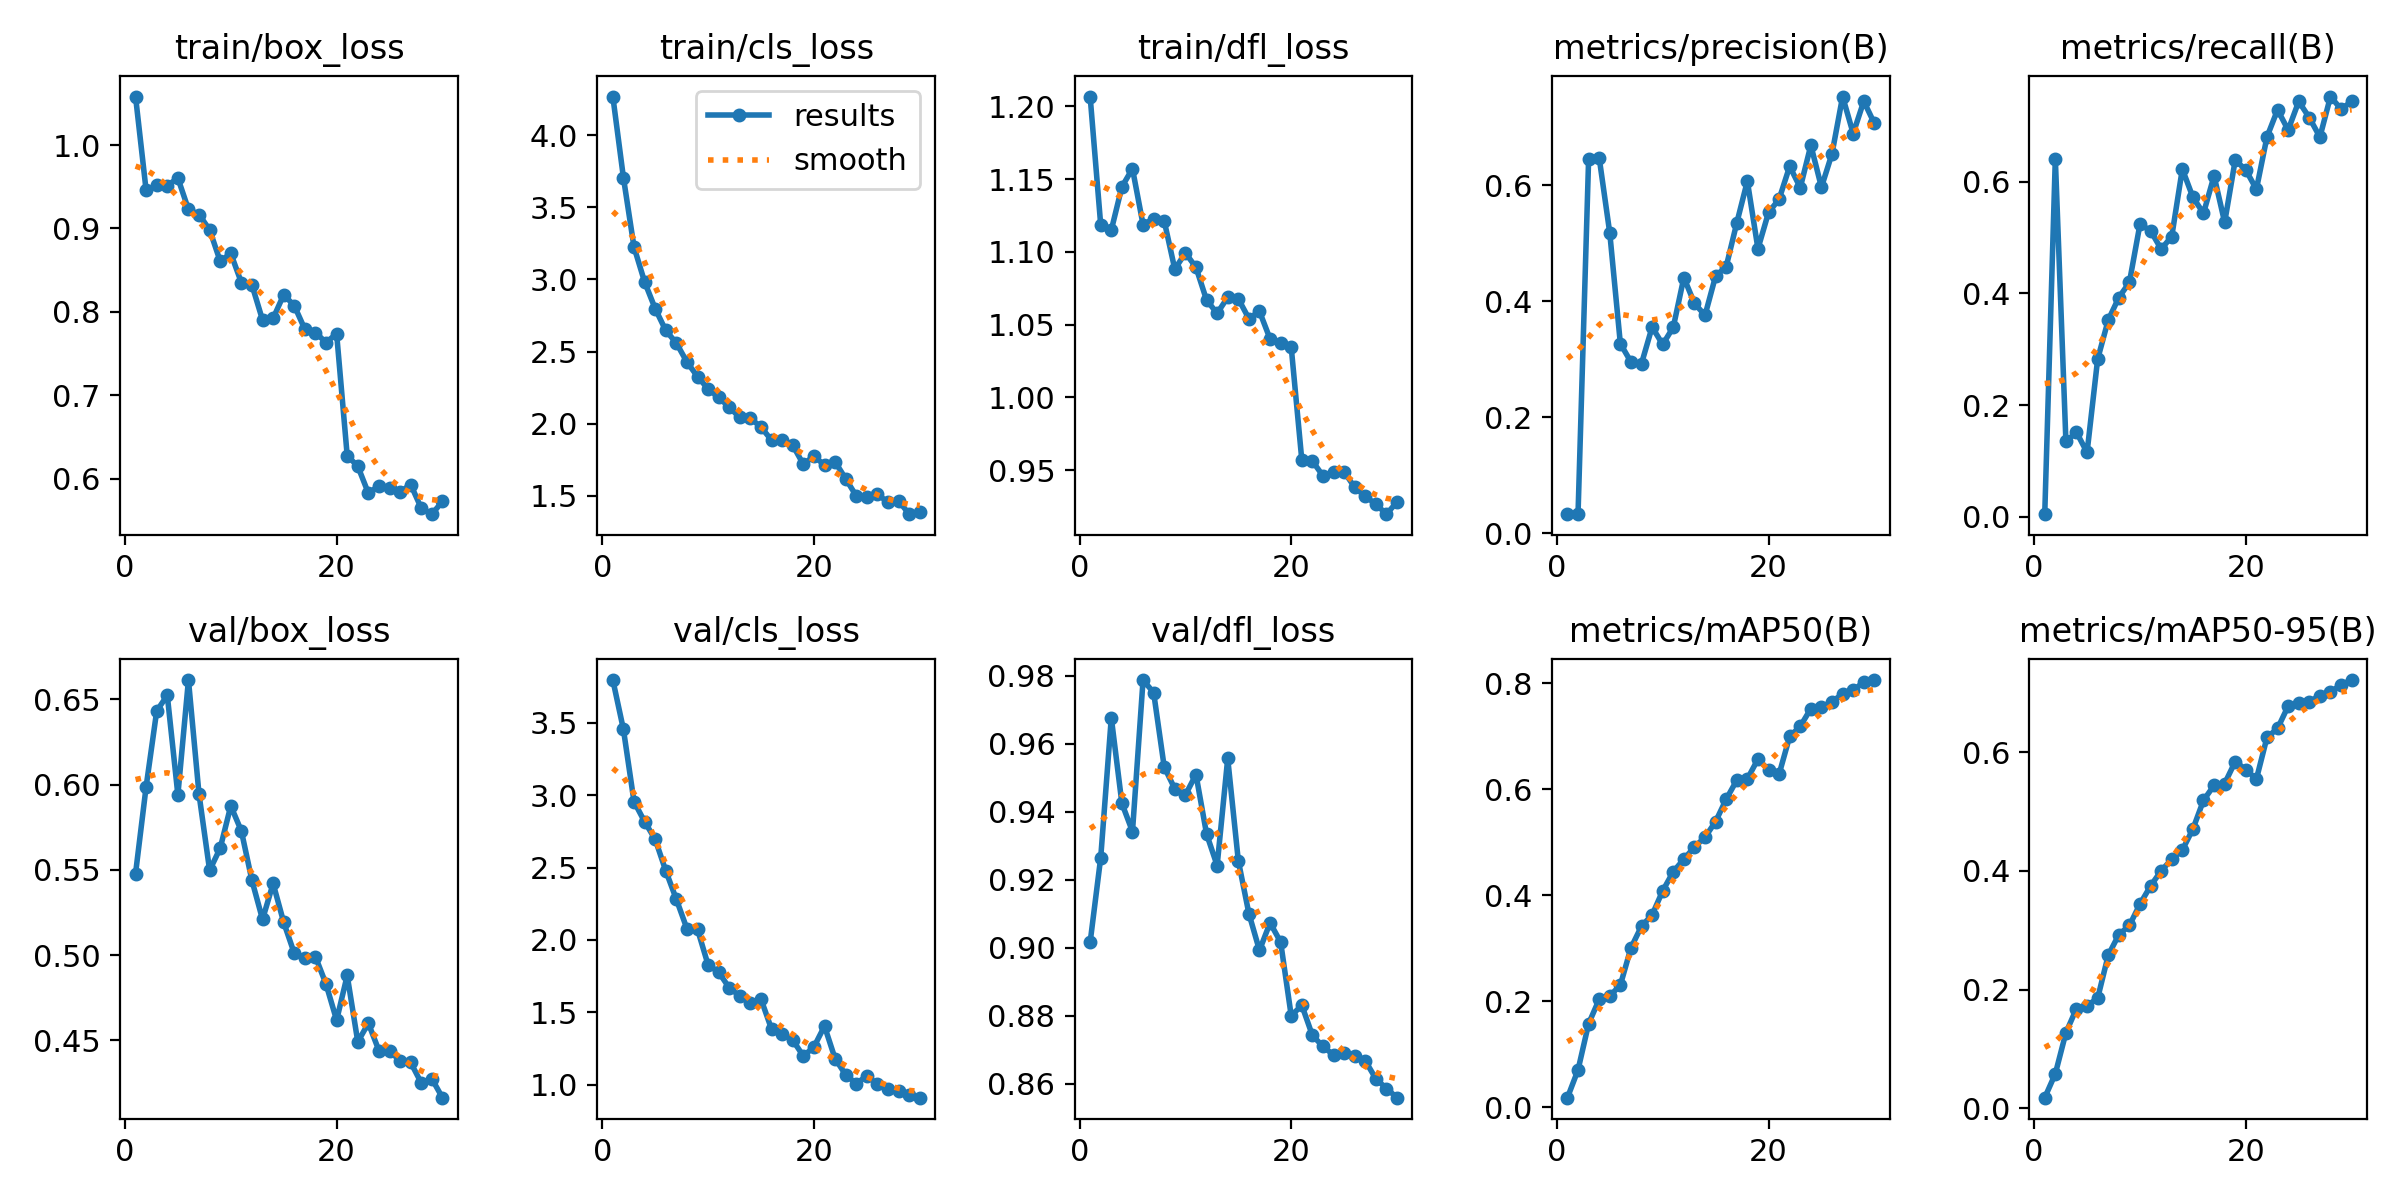

Source data for this figure (header and first rows):
epoch, time, train/box_loss, train/cls_loss, train/dfl_loss, metrics/precision(B), metrics/recall(B), metrics/mAP50(B), metrics/mAP50-95(B), val/box_loss, val/cls_loss, val/dfl_loss, lr/pg0, lr/pg1, lr/pg2
1, 8.749, 1.058, 4.268, 1.207, 0.03431, 0.00495, 0.01791, 0.01763, 0.5478, 3.796, 0.9015, 8.568e-05, 8.568e-05, 8.568e-05
2, 15.24, 0.9456, 3.706, 1.118, 0.03329, 0.6415, 0.07021, 0.05795, 0.5987, 3.455, 0.9265, 0.0001703, 0.0001703, 0.0001703
3, 20.68, 0.9517, 3.225, 1.115, 0.6447, 0.1352, 0.1575, 0.1271, 0.6432, 2.956, 0.9676, 0.000249, 0.000249, 0.000249
4, 27.31, 0.9515, 2.983, 1.145, 0.6474, 0.1514, 0.2035, 0.1678, 0.6524, 2.817, 0.9424, 0.0003217, 0.0003217, 0.0003217
5, 32.73, 0.9603, 2.798, 1.157, 0.5178, 0.1155, 0.2098, 0.1728, 0.594, 2.696, 0.9341, 0.0003884, 0.0003884, 0.0003884
6, 38.36, 0.9228, 2.646, 1.119, 0.3271, 0.2825, 0.2305, 0.1853, 0.6614, 2.478, 0.9787, 0.0003975, 0.0003975, 0.0003975
7, 45.47, 0.9166, 2.559, 1.123, 0.2957, 0.3524, 0.3007, 0.2578, 0.5943, 2.281, 0.975, 0.0003818, 0.0003818, 0.0003818
8, 50.94, 0.8984, 2.428, 1.121, 0.2929, 0.3927, 0.3417, 0.2924, 0.5497, 2.078, 0.9531, 0.000366, 0.000366, 0.000366
9, 57.16, 0.8607, 2.327, 1.088, 0.3557, 0.4198, 0.3629, 0.3079, 0.5627, 2.073, 0.9467, 0.0003503, 0.0003503, 0.0003503
10, 62.66, 0.8701, 2.241, 1.099, 0.3258, 0.5241, 0.4083, 0.344, 0.5875, 1.828, 0.9449, 0.0003346, 0.0003346, 0.0003346
11, 69.18, 0.8351, 2.183, 1.089, 0.3554, 0.5121, 0.4446, 0.3746, 0.5728, 1.777, 0.9509, 0.0003189, 0.0003189, 0.0003189
12, 74.53, 0.8322, 2.114, 1.067, 0.441, 0.4794, 0.4681, 0.4001, 0.5437, 1.669, 0.9334, 0.0003032, 0.0003032, 0.0003032
13, 81.09, 0.7902, 2.043, 1.058, 0.3966, 0.5018, 0.4911, 0.4195, 0.5209, 1.613, 0.9241, 0.0002875, 0.0002875, 0.0002875
14, 86.52, 0.7922, 2.037, 1.069, 0.376, 0.6227, 0.5097, 0.4351, 0.542, 1.567, 0.9556, 0.0002718, 0.0002718, 0.0002718
15, 93.16, 0.8205, 1.976, 1.068, 0.4437, 0.5722, 0.5391, 0.4704, 0.5192, 1.591, 0.9255, 0.0002561, 0.0002561, 0.0002561
16, 98.52, 0.8074, 1.885, 1.054, 0.4598, 0.5435, 0.5813, 0.519, 0.501, 1.383, 0.91, 0.0002404, 0.0002404, 0.0002404
17, 104.5, 0.7791, 1.887, 1.059, 0.5351, 0.6105, 0.6172, 0.5442, 0.4985, 1.351, 0.8992, 0.0002247, 0.0002247, 0.0002247
18, 110.3, 0.7752, 1.85, 1.04, 0.6072, 0.5272, 0.6197, 0.5472, 0.499, 1.308, 0.9073, 0.000209, 0.000209, 0.000209
19, 115.8, 0.7632, 1.718, 1.038, 0.4907, 0.6389, 0.657, 0.5843, 0.4829, 1.197, 0.9016, 0.0001933, 0.0001933, 0.0001933
20, 122, 0.7738, 1.776, 1.034, 0.5532, 0.6209, 0.6373, 0.5708, 0.4617, 1.26, 0.8799, 0.0001775, 0.0001775, 0.0001775
21, 129.5, 0.6276, 1.712, 0.957, 0.5761, 0.5865, 0.6287, 0.5548, 0.488, 1.404, 0.883, 0.0001618, 0.0001618, 0.0001618
22, 135.2, 0.6149, 1.735, 0.9562, 0.6328, 0.6802, 0.6999, 0.625, 0.449, 1.179, 0.8742, 0.0001461, 0.0001461, 0.0001461
23, 140.3, 0.5826, 1.618, 0.946, 0.5959, 0.7287, 0.719, 0.6401, 0.46, 1.068, 0.8709, 0.0001304, 0.0001304, 0.0001304
24, 146.7, 0.5915, 1.499, 0.9488, 0.6691, 0.6925, 0.7525, 0.6778, 0.4439, 1.007, 0.8684, 0.0001147, 0.0001147, 0.0001147
25, 151.7, 0.5887, 1.488, 0.9488, 0.5967, 0.7437, 0.7552, 0.6822, 0.4439, 1.06, 0.869, 9.9008e-05, 9.9008e-05, 9.9008e-05
26, 158, 0.5841, 1.511, 0.9381, 0.6545, 0.7146, 0.7656, 0.685, 0.4377, 1.003, 0.8682, 8.33e-05, 8.33e-05, 8.33e-05
27, 163.2, 0.593, 1.455, 0.9319, 0.753, 0.6799, 0.7801, 0.6956, 0.4369, 0.9662, 0.8667, 6.7592e-05, 6.7592e-05, 6.7592e-05
28, 169.1, 0.5646, 1.465, 0.9266, 0.6892, 0.7524, 0.7867, 0.7015, 0.4249, 0.9565, 0.8614, 5.1884e-05, 5.1884e-05, 5.1884e-05
29, 174.5, 0.5574, 1.372, 0.9197, 0.7449, 0.7299, 0.8028, 0.7139, 0.4274, 0.9256, 0.8585, 3.6176e-05, 3.6176e-05, 3.6176e-05
30, 179.6, 0.5727, 1.39, 0.9281, 0.7068, 0.7437, 0.8064, 0.7217, 0.4163, 0.9097, 0.8558, 2.0468e-05, 2.0468e-05, 2.0468e-05
